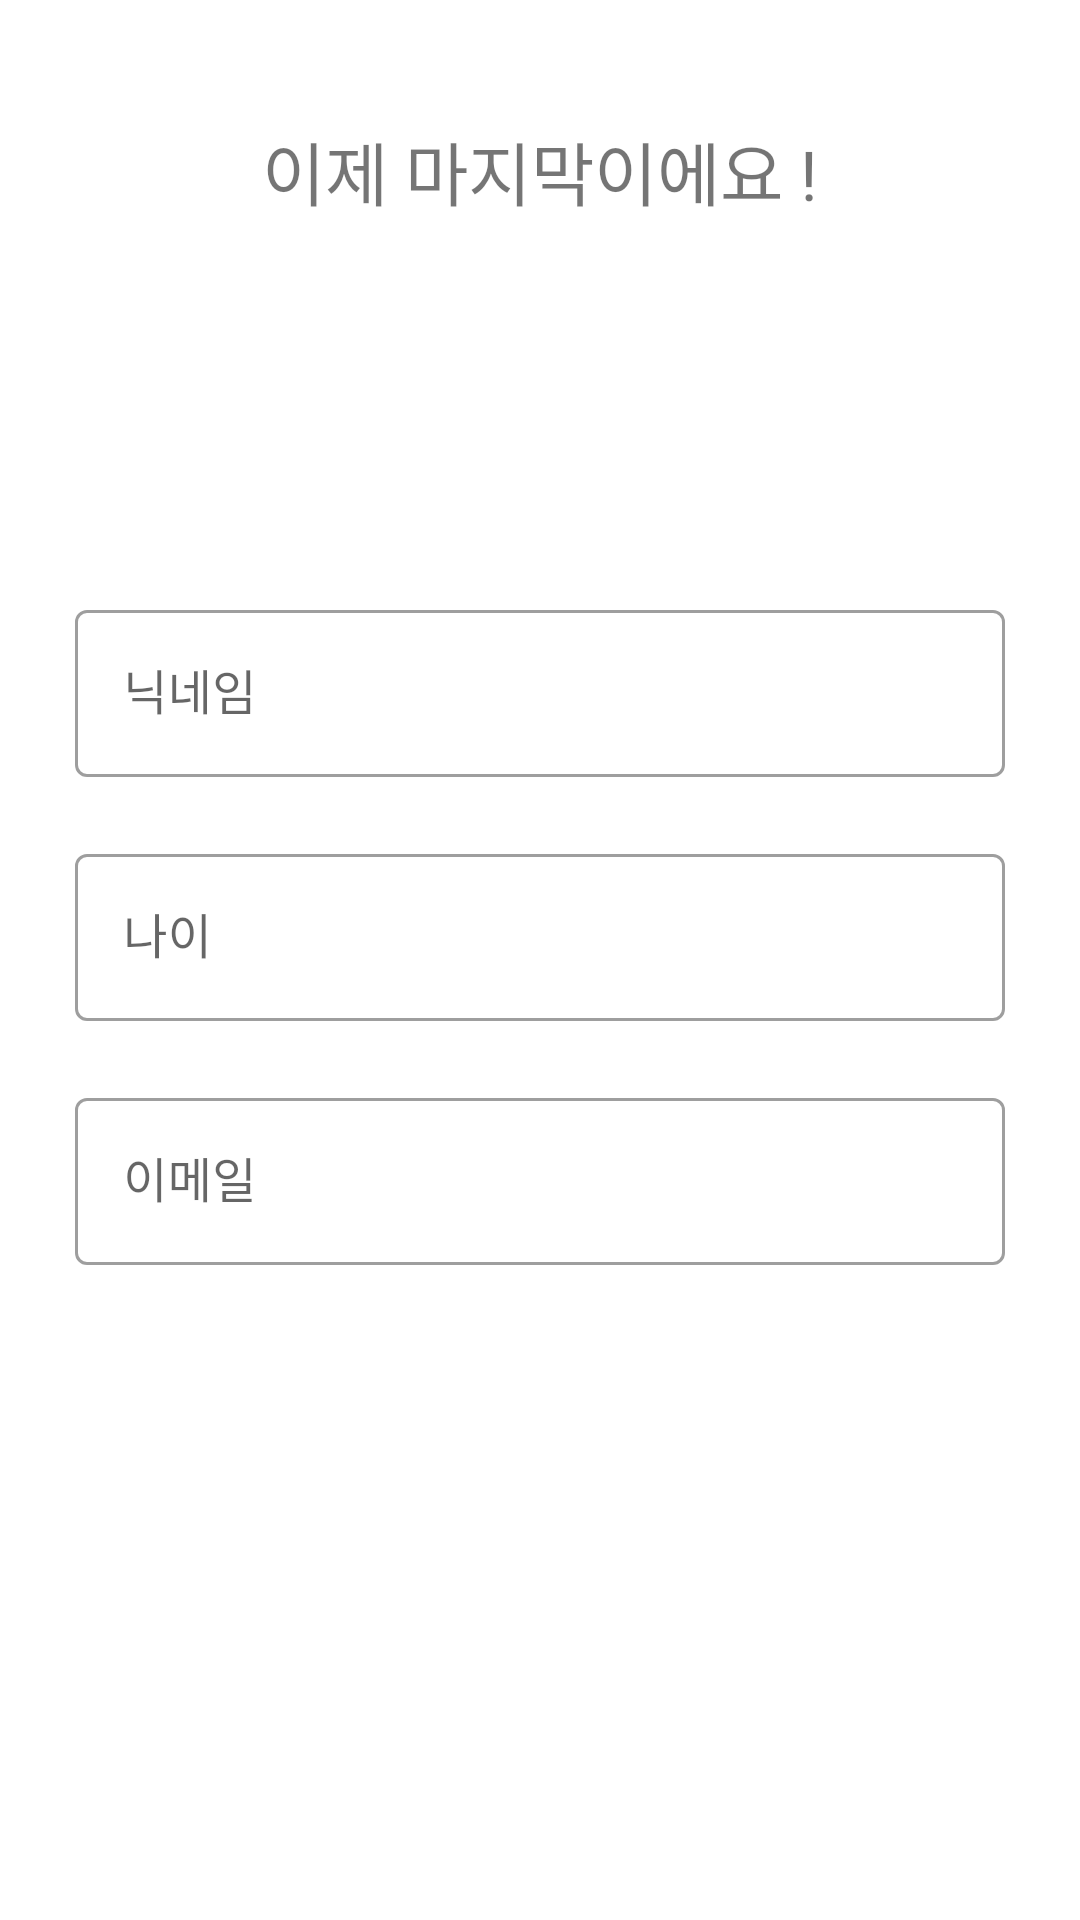

Layout XML and referenced resources for this Android screen:
<!-- AndroidManifest.xml: application theme Theme.TravelHelper.NoActionBar -->
<!-- res/layout/fragment_mydata6.xml -->
<?xml version="1.0" encoding="utf-8"?>
<androidx.constraintlayout.widget.ConstraintLayout xmlns:android="http://schemas.android.com/apk/res/android"
    xmlns:app="http://schemas.android.com/apk/res-auto"
    android:layout_width="match_parent"
    android:layout_height="match_parent"
    android:layout_marginStart="40dp"
    android:layout_marginEnd="40dp">

    <TextView
        android:layout_width="match_parent"
        android:layout_height="wrap_content"
        android:layout_marginTop="40dp"
        android:gravity="center"
        android:text="이제 마지막이에요 !"
        android:textSize="23sp"
        app:layout_constraintEnd_toEndOf="parent"
        app:layout_constraintStart_toStartOf="parent"
        app:layout_constraintTop_toTopOf="parent" />

    <LinearLayout
        android:layout_width="match_parent"
        android:layout_height="match_parent"
        android:orientation="vertical"
        android:gravity="center"
        android:padding="25dp"
        app:layout_constraintBottom_toBottomOf="parent"
        app:layout_constraintEnd_toEndOf="parent"
        app:layout_constraintStart_toStartOf="parent"
        app:layout_constraintTop_toTopOf="parent">

        <com.google.android.material.textfield.TextInputLayout
            android:layout_width="match_parent"
            android:layout_height="wrap_content"
            app:errorEnabled="true"
            style="@style/Widget.MaterialComponents.TextInputLayout.OutlinedBox"
            android:hint="닉네임">

            <com.google.android.material.textfield.TextInputEditText
                android:id="@+id/nickname_enter"
                android:layout_width="match_parent"
                android:layout_height="wrap_content"
                android:inputType="text" />

        </com.google.android.material.textfield.TextInputLayout>

        <com.google.android.material.textfield.TextInputLayout
            android:layout_width="match_parent"
            android:layout_height="wrap_content"
            app:errorEnabled="true"
            style="@style/Widget.MaterialComponents.TextInputLayout.OutlinedBox"
            android:hint="나이">

            <com.google.android.material.textfield.TextInputEditText
                android:id="@+id/age_enter"
                android:layout_width="match_parent"
                android:layout_height="wrap_content"
                android:maxLength="2"
                android:inputType="number" />

        </com.google.android.material.textfield.TextInputLayout>

        <com.google.android.material.textfield.TextInputLayout
            android:layout_width="match_parent"
            android:layout_height="wrap_content"
            app:errorEnabled="true"
            style="@style/Widget.MaterialComponents.TextInputLayout.OutlinedBox"
            android:hint="이메일">

            <com.google.android.material.textfield.TextInputEditText
                android:id="@+id/email_enter"
                android:layout_width="match_parent"
                android:layout_height="wrap_content"
                android:inputType="textEmailAddress" />

        </com.google.android.material.textfield.TextInputLayout>
    </LinearLayout>
</androidx.constraintlayout.widget.ConstraintLayout>
<!-- resources referenced by this layout -->
<resources>
  <style name="Theme.TravelHelper.NoActionBar">
          <item name="windowActionBar">false</item>
          <item name="windowNoTitle">true</item>
      </style>
</resources>
